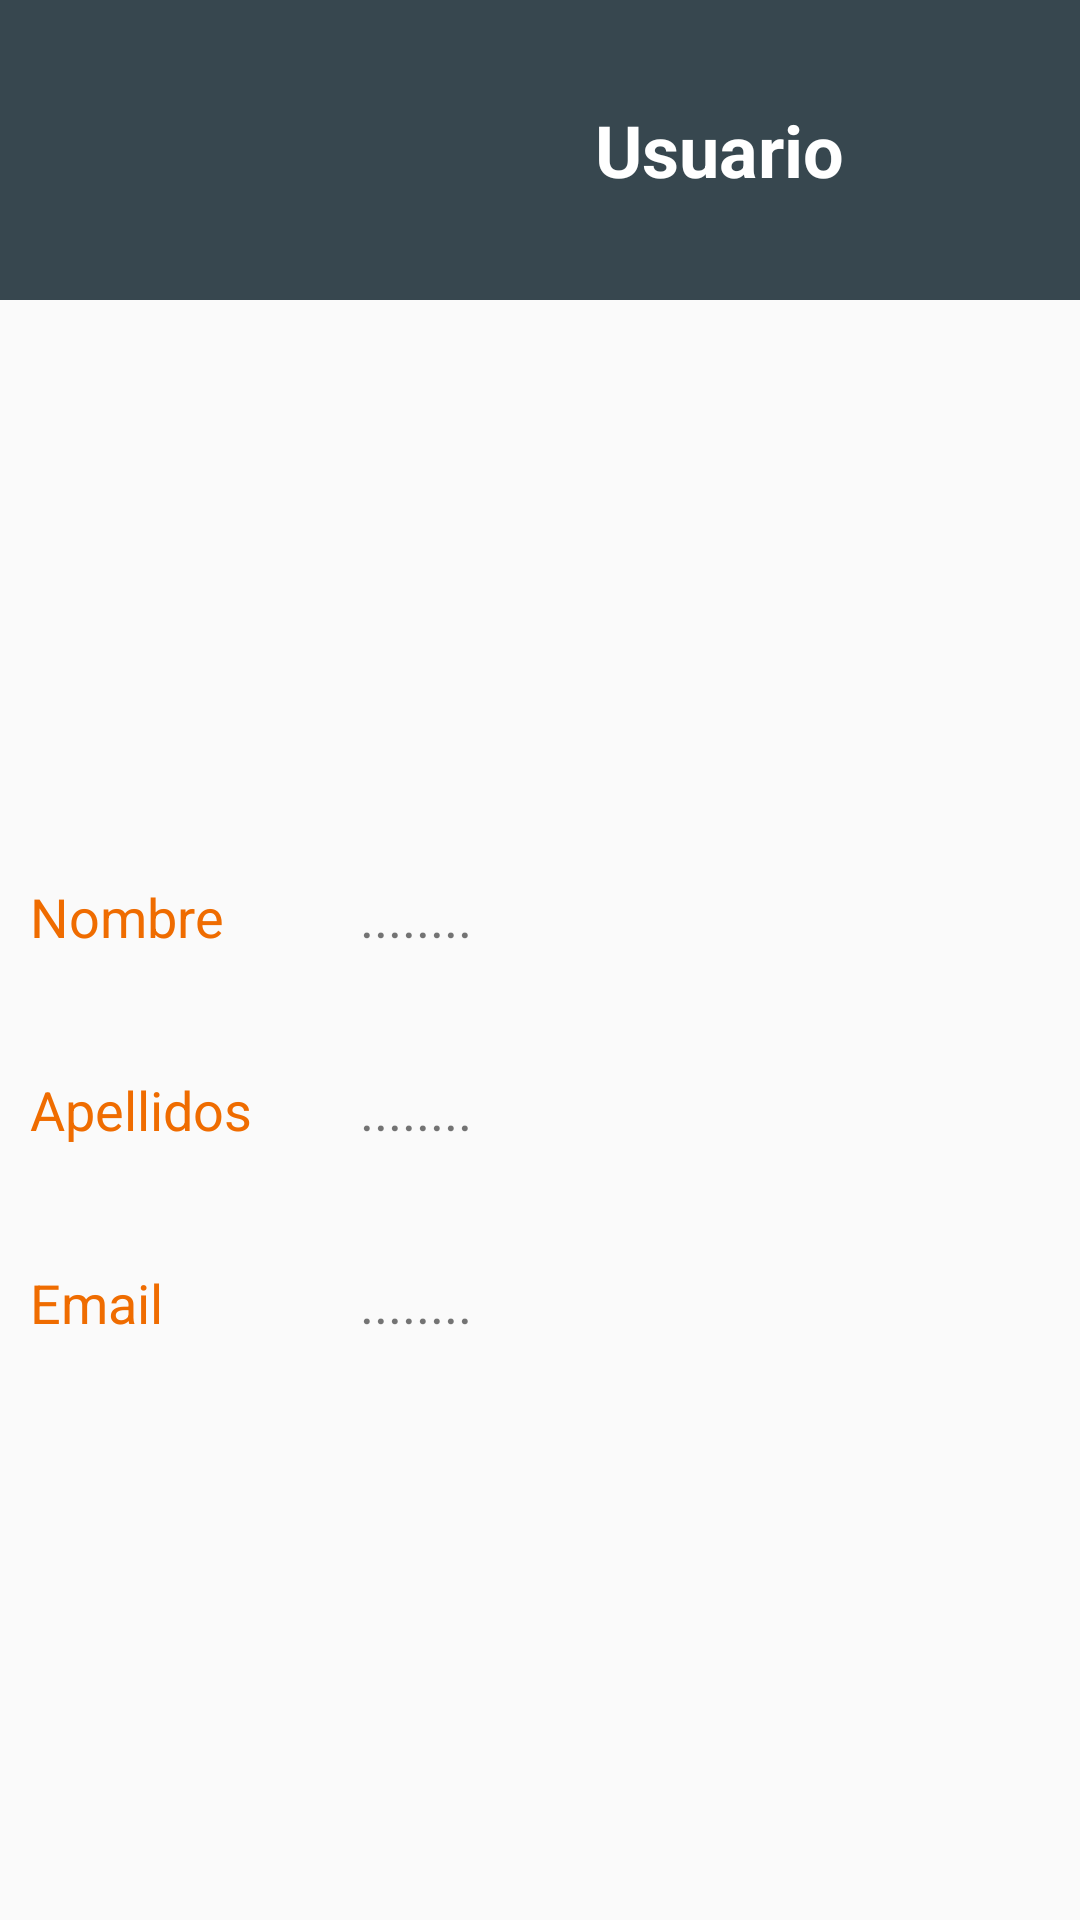

Here is an Android app screen rendered from its layout file. Give the layout XML and the strings, colors and styles it references.
<!-- AndroidManifest.xml: application theme AppTheme -->
<!-- res/layout/activity_profile.xml -->
<LinearLayout xmlns:android="http://schemas.android.com/apk/res/android"
    xmlns:tools="http://schemas.android.com/tools" android:layout_width="match_parent"
    android:layout_height="match_parent"
    android:orientation="vertical"
    tools:context="com.example.enrique.classroom_reservations.ProfileActivity">

    <LinearLayout
        android:id="@+id/profileBox"
        android:layout_width="match_parent"
        android:layout_height="100dp"
        android:background="@color/material_blue_grey_800"
        android:padding="8dp"
        android:orientation="horizontal">

        <ImageView
            android:id="@+id/avatar"
            android:layout_width="80dp"
            android:layout_height="80dp"
            android:src="@drawable/user"
            android:layout_gravity="center_vertical"
            android:layout_margin="20dp" />

        <LinearLayout
            android:layout_width="match_parent"
            android:layout_height="wrap_content"
            android:orientation="vertical"
            android:layout_gravity="center_vertical">

            <TextView
                android:id="@+id/txtUserName"
                android:layout_width="wrap_content"
                android:layout_height="wrap_content"
                android:text="Usuario"
                android:textColor="#fff"
                android:textSize="24dp"
                android:textStyle="bold"
                android:layout_gravity="center_horizontal" />

        </LinearLayout>
    </LinearLayout>

    <LinearLayout
        android:padding="10dp"
        android:orientation="vertical"
        android:layout_width="match_parent"
        android:layout_height="match_parent"
        android:gravity="center_vertical">

        <LinearLayout
            android:orientation="horizontal"
            android:layout_width="match_parent"
            android:layout_height="wrap_content"
            android:layout_marginTop="20dp"
            android:layout_marginBottom="20dp">
            <TextView
                android:text="Nombre"
                android:layout_width="110dp"
                android:layout_height="wrap_content"
                android:textColor="#ef6c00"
                android:textSize="18dp" />
            <TextView
                android:id="@+id/txtName"
                android:text="........"
                android:layout_width="match_parent"
                android:layout_height="wrap_content"
                android:textSize="18dp" />
        </LinearLayout>

        <LinearLayout
            android:orientation="horizontal"
            android:layout_width="match_parent"
            android:layout_height="wrap_content"
            android:layout_marginTop="20dp"
            android:layout_marginBottom="20dp">
            <TextView
                android:text="Apellidos"
                android:layout_width="110dp"
                android:layout_height="wrap_content"
                android:textColor="#ef6c00"
                android:textSize="18dp" />
            <TextView
                android:id="@+id/txtLastName"
                android:text="........"
                android:layout_width="match_parent"
                android:layout_height="wrap_content"
                android:textSize="18dp" />
        </LinearLayout>

        <LinearLayout
            android:orientation="horizontal"
            android:layout_width="match_parent"
            android:layout_height="wrap_content"
            android:layout_marginTop="20dp"
            android:layout_marginBottom="20dp">
            <TextView
                android:text="Email"
                android:layout_width="110dp"
                android:layout_height="wrap_content"
                android:textColor="#ef6c00"
                android:textSize="18dp" />
            <TextView
                android:id="@+id/txtEmail"
                android:text="........"
                android:layout_width="match_parent"
                android:layout_height="wrap_content"
                android:textSize="18dp" />
        </LinearLayout>

    </LinearLayout>

</LinearLayout>
<!-- resources referenced by this layout -->
<resources>
  <style name="AppTheme" parent="Theme.AppCompat.Light.DarkActionBar">
          
          <item name="colorControlNormal">#ffffff</item>
          <item name="colorControlActivated">#ffffff</item>
          <item name="colorControlHighlight">#ffffff</item>
      </style>
</resources>
